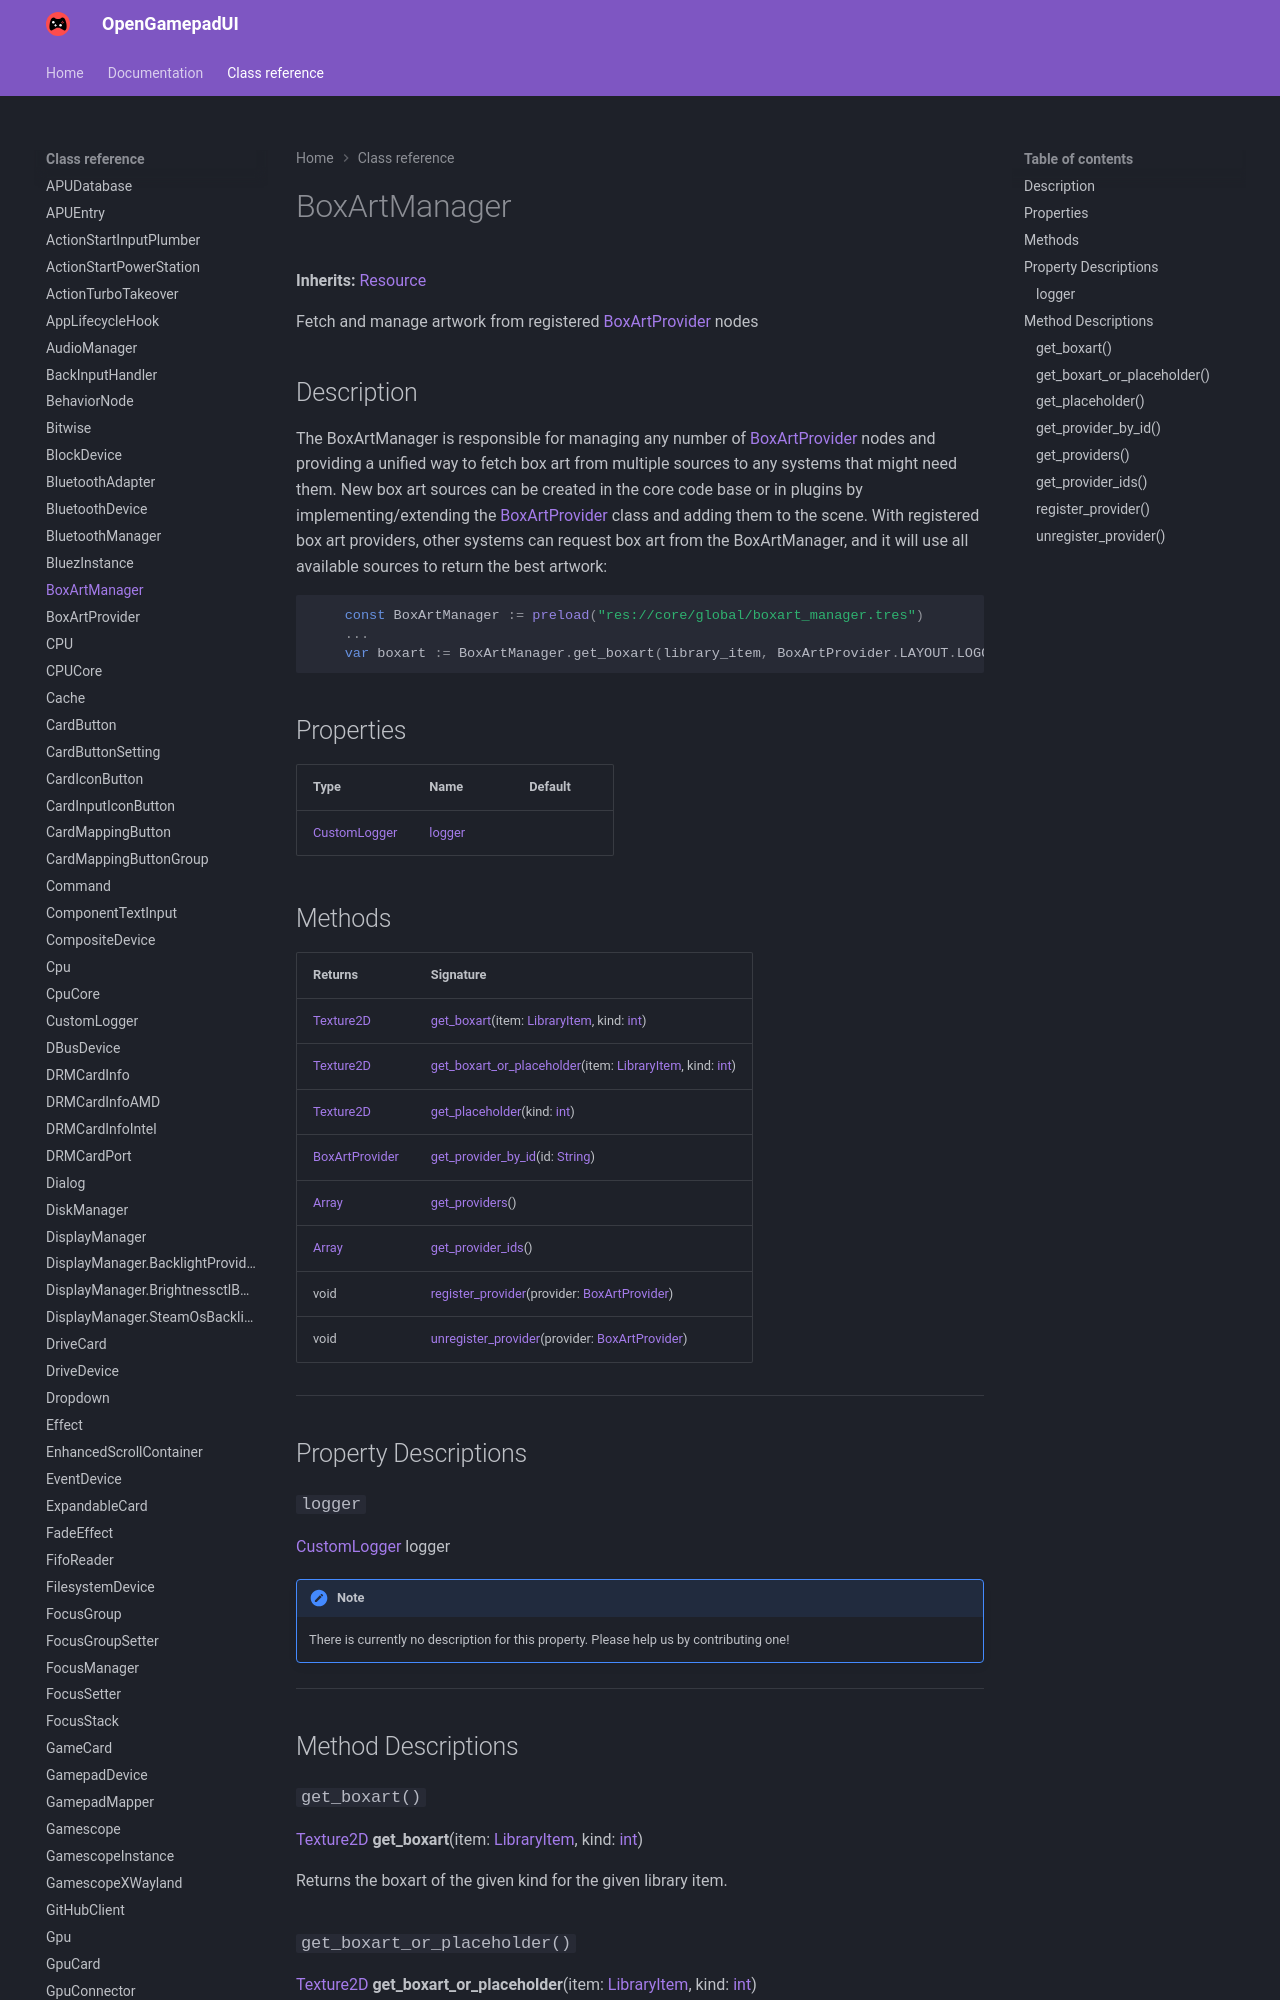

repository: ShadowBlip/OpenGamepadUI · page: class-reference/BoxArtManager/index.html · generator: mkdocs

# BoxArtManager

**Inherits:** [Resource](https://docs.godotengine.org/en/stable/classes/class_resource.html)

Fetch and manage artwork from registered [BoxArtProvider](../BoxArtProvider) nodes
## Description

The BoxArtManager is responsible for managing any number of [BoxArtProvider](../BoxArtProvider) nodes and providing a unified way to fetch box art from multiple sources to any systems that might need them. New box art sources can be created in the core code base or in plugins by implementing/extending the [BoxArtProvider](../BoxArtProvider) class and adding them to the scene.
With registered box art providers, other systems can request box art from the BoxArtManager, and it will use all available sources to return the best artwork:
```gdscript

    const BoxArtManager := preload("res://core/global/boxart_manager.tres")
    ...
    var boxart := BoxArtManager.get_boxart(library_item, BoxArtProvider.LAYOUT.LOGO)

```


## Properties

| Type | Name | Default |
| ---- | ---- | ------- |
| [CustomLogger](../CustomLogger) | [logger](./#logger) | <unknown> |
